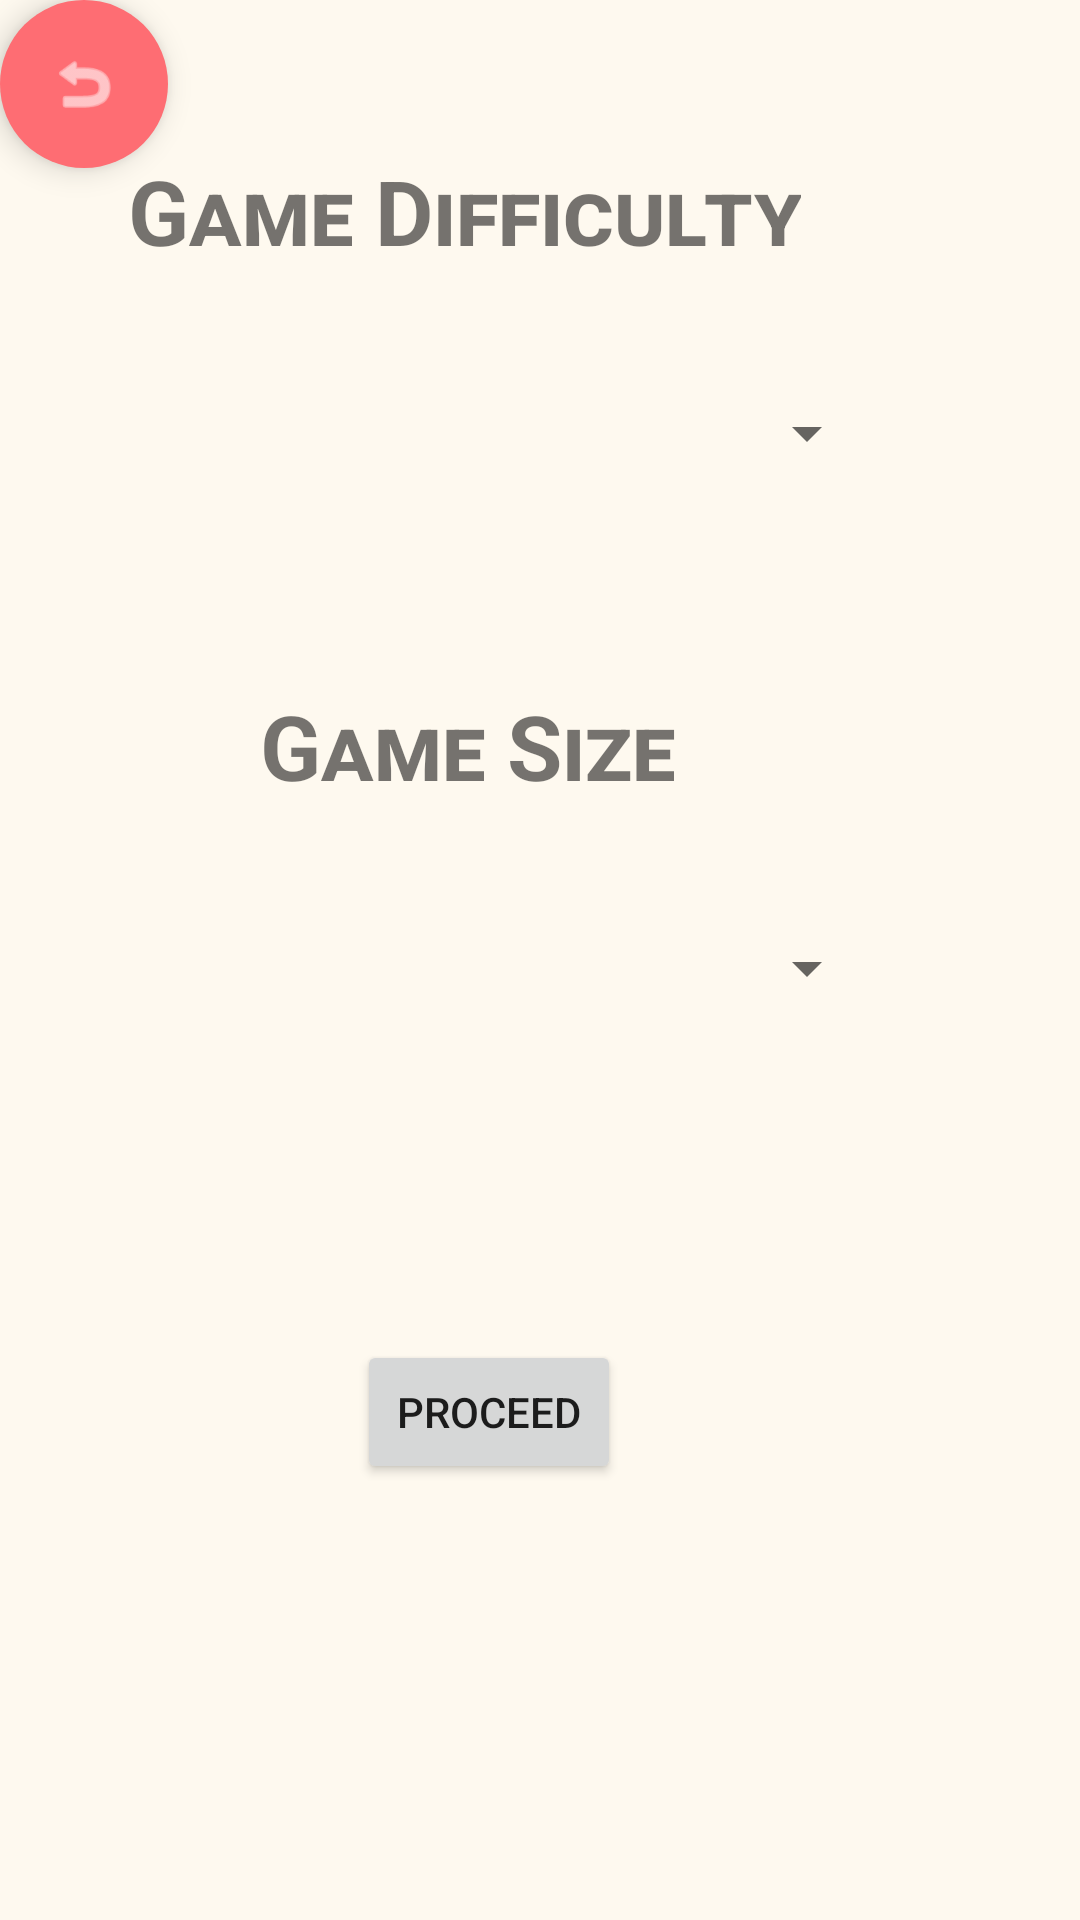

Reconstruct the res/layout file that produces this screen, plus the resources it refers to.
<!-- AndroidManifest.xml: application theme Theme.MyApplication -->
<!-- res/layout/fragment_layout_setting.xml -->
<RelativeLayout
    xmlns:app="http://schemas.android.com/apk/res-auto"
    xmlns:tools="http://schemas.android.com/tools"
    android:layout_width="match_parent"
    android:layout_height="match_parent"
    android:background="@color/floral_white"
    xmlns:android="http://schemas.android.com/apk/res/android">

    <com.google.android.material.floatingactionbutton.FloatingActionButton
        android:id="@+id/gameSetting_returnToMain"
        android:layout_width="wrap_content"
        android:layout_height="wrap_content"
        android:layout_marginEnd="16dp"
        android:layout_marginBottom="16dp"
        android:backgroundTint="@color/light_coral"
        android:src="@android:drawable/ic_menu_revert"
        app:borderWidth="0dp"
        app:layout_constraintBottom_toBottomOf="parent"
        app:layout_constraintEnd_toEndOf="parent" />

    <TextView
        android:id="@+id/getDifficultyText"
        android:layout_width="wrap_content"
        android:layout_height="wrap_content"
        android:layout_alignParentTop="true"
        android:layout_alignParentEnd="true"
        android:layout_marginTop="50dp"
        android:layout_marginEnd="93dp"
        android:fontFeatureSettings="smcp"
        android:text="Game Difficulty"
        android:textAlignment="center"
        android:textSize="30sp"
        android:textStyle="bold"
        app:layout_constraintEnd_toEndOf="parent"
        app:layout_constraintStart_toStartOf="parent"
        app:layout_constraintTop_toTopOf="parent" />

    <Spinner
        android:id="@+id/difficulty_spinner"
        android:layout_width="275dp"
        android:layout_height="48dp"
        android:layout_below="@+id/getDifficultyText"
        android:layout_alignParentEnd="true"
        android:layout_marginTop="30dp"
        android:layout_marginEnd="67dp"
        app:layout_constraintEnd_toEndOf="parent"
        app:layout_constraintStart_toStartOf="parent"
        app:layout_constraintTop_toBottomOf="@+id/getDifficultyText"
        tools:ignore="SpeakableTextPresentCheck" />

    <TextView
        android:id="@+id/getSizeText"
        android:layout_width="wrap_content"
        android:layout_height="wrap_content"
        android:layout_below="@+id/difficulty_spinner"
        android:layout_alignParentEnd="true"
        android:layout_marginTop="60dp"
        android:layout_marginEnd="135dp"
        android:fontFeatureSettings="smcp"
        android:text="Game Size"
        android:textAlignment="center"
        android:textSize="30sp"
        android:textStyle="bold"
        app:layout_constraintEnd_toEndOf="parent"
        app:layout_constraintHorizontal_bias="0.0"
        app:layout_constraintStart_toStartOf="parent" />

    <Spinner
        android:id="@+id/size_spinner"
        android:layout_width="275dp"
        android:layout_height="48dp"
        android:layout_below="@+id/getSizeText"
        android:layout_alignParentEnd="true"
        android:layout_marginTop="30dp"
        android:layout_marginEnd="67dp"
        app:layout_constraintEnd_toEndOf="parent"
        app:layout_constraintStart_toStartOf="parent"
        app:layout_constraintTop_toBottomOf="@+id/getSizeText"
        tools:ignore="SpeakableTextPresentCheck" />

    <Button
        android:id="@+id/difficulty_proceed"
        android:layout_width="wrap_content"
        android:layout_height="wrap_content"
        android:layout_below="@+id/size_spinner"
        android:layout_alignParentEnd="true"
        android:layout_marginTop="100dp"
        android:layout_marginEnd="153dp"
        android:text="@string/proceed"
        app:layout_constraintEnd_toEndOf="parent"
        app:layout_constraintStart_toStartOf="parent"
        app:layout_constraintTop_toBottomOf="@+id/size_spinner" />
</RelativeLayout>
<!-- resources referenced by this layout -->
<resources>
  <color name="floral_white">#FFFEF9EF</color>
  <color name="light_coral">#FFFE6D73</color>
  <string name="proceed">PROCEED</string>
  <style name="Theme.MyApplication" parent="Theme.MaterialComponents.DayNight.DarkActionBar">
          
          <item name="colorPrimary">@color/maximum_yellow_red</item>
          <item name="colorPrimaryVariant">@color/darker_floral_white</item>
          <item name="colorOnPrimary">@color/floral_white</item>
          
          <item name="colorSecondary">@color/cg_blue</item>
          <item name="colorSecondaryVariant">@color/tiffany_blue</item>
          <item name="colorOnSecondary">@color/white</item>
          
          <item name="android:statusBarColor" tools:targetApi="l">@color/floral_white</item>
      </style>
  <color name="maximum_yellow_red">#FFFFCB77</color>
  <color name="darker_floral_white">#FFFDF0D7</color>
  <color name="cg_blue">#FF227C9D</color>
  <color name="tiffany_blue">#FF17c3b2</color>
  <color name="white">#FFFFFFFF</color>
</resources>
